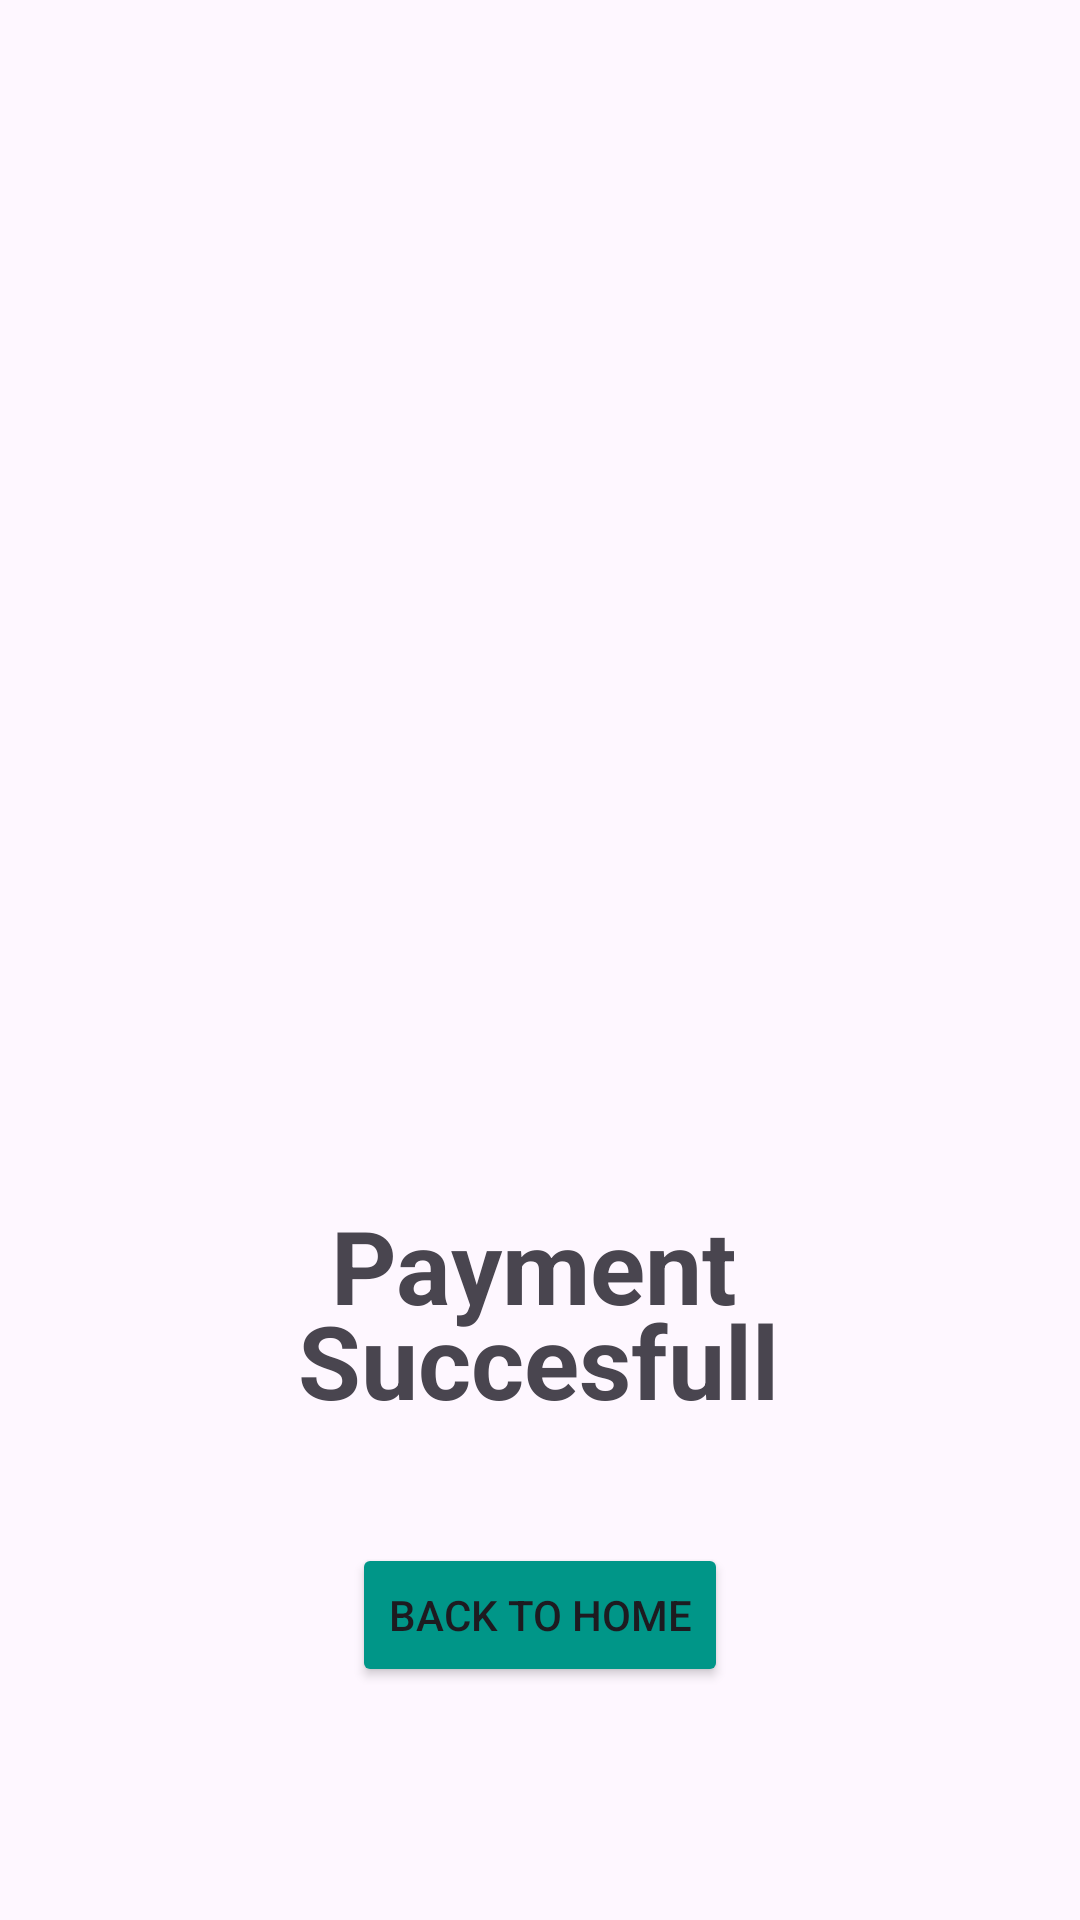

Here is an Android app screen rendered from its layout file. Give the layout XML and the strings, colors and styles it references.
<!-- AndroidManifest.xml: application theme Theme.MyPlantApp -->
<!-- res/layout/activity_pay.xml -->
<?xml version="1.0" encoding="utf-8"?>
<androidx.constraintlayout.widget.ConstraintLayout xmlns:android="http://schemas.android.com/apk/res/android"
    xmlns:app="http://schemas.android.com/apk/res-auto"
    xmlns:tools="http://schemas.android.com/tools"
    android:id="@+id/main"
    android:layout_width="match_parent"
    android:layout_height="match_parent"
    tools:context=".pay">

    <ImageView
        android:id="@+id/imageView4"
        android:layout_width="333dp"
        android:layout_height="782dp"
        android:layout_marginStart="39dp"
        android:layout_marginEnd="39dp"
        android:layout_marginBottom="132dp"
        app:layout_constraintBottom_toBottomOf="parent"
        app:layout_constraintEnd_toEndOf="parent"
        app:layout_constraintHorizontal_bias="1.0"
        app:layout_constraintStart_toStartOf="parent"
        app:layout_constraintTop_toTopOf="parent"
        app:layout_constraintVertical_bias="1.0"
        app:srcCompat="@drawable/process_completed_symbolic_icon_2048x2048_baquwdk1" />

    <TextView
        android:id="@+id/textView23"
        android:layout_width="wrap_content"
        android:layout_height="wrap_content"
        android:layout_marginEnd="9dp"
        android:text="Payment"
        android:textSize="34sp"
        android:textStyle="bold"
        app:layout_constraintBottom_toBottomOf="parent"
        app:layout_constraintEnd_toEndOf="parent"
        app:layout_constraintHorizontal_bias="0.511"
        app:layout_constraintStart_toStartOf="parent"
        app:layout_constraintTop_toTopOf="parent"
        app:layout_constraintVertical_bias="0.671" />

    <TextView
        android:id="@+id/textView27"
        android:layout_width="wrap_content"
        android:layout_height="wrap_content"
        android:text="Succesfull"
        android:textSize="34sp"
        android:textStyle="bold"
        app:layout_constraintBottom_toBottomOf="parent"
        app:layout_constraintEnd_toEndOf="parent"
        app:layout_constraintHorizontal_bias="0.498"
        app:layout_constraintStart_toStartOf="parent"
        app:layout_constraintTop_toTopOf="parent"
        app:layout_constraintVertical_bias="0.724" />

    <Button
        android:id="@+id/button9"
        android:layout_width="wrap_content"
        android:layout_height="wrap_content"
        android:backgroundTint="#009688"
        android:text="Back To Home"
        app:layout_constraintBottom_toBottomOf="parent"
        app:layout_constraintEnd_toEndOf="parent"
        app:layout_constraintStart_toStartOf="parent"
        app:layout_constraintTop_toTopOf="parent"
        app:layout_constraintVertical_bias="0.869" />
</androidx.constraintlayout.widget.ConstraintLayout>
<!-- resources referenced by this layout -->
<resources>
  <style name="Theme.MyPlantApp" parent="Base.Theme.MyPlantApp" />
  <style name="Base.Theme.MyPlantApp" parent="Theme.Material3.DayNight.NoActionBar">
          
          
      </style>
</resources>
